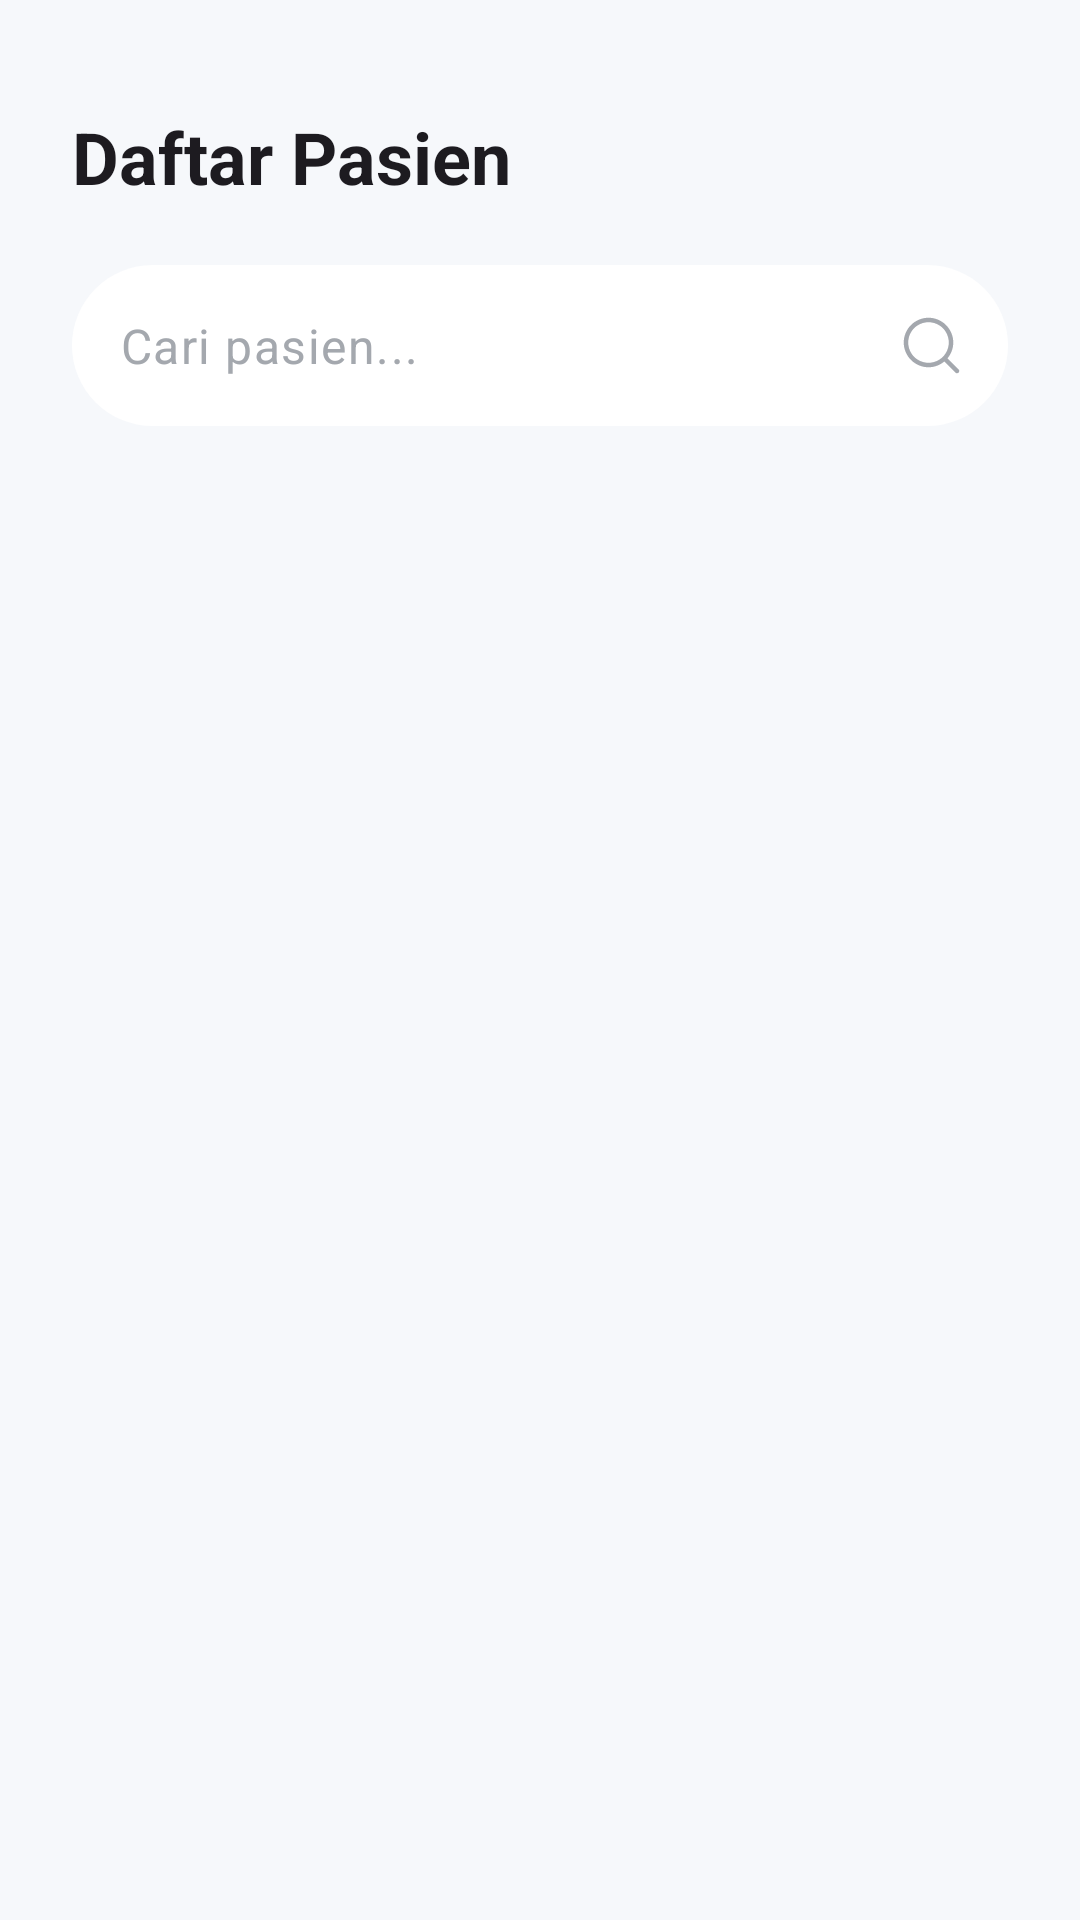

Produce the Android XML layout that renders to this screen, including the resource entries it uses.
<!-- AndroidManifest.xml: application theme Theme.FarmaGitechs -->
<!-- res/layout/fragment_patients.xml -->
<?xml version="1.0" encoding="utf-8"?>
<RelativeLayout xmlns:android="http://schemas.android.com/apk/res/android"
    xmlns:app="http://schemas.android.com/apk/res-auto"
    xmlns:tools="http://schemas.android.com/tools"
    android:layout_width="match_parent"
    android:layout_height="match_parent"
    android:animateLayoutChanges="true"
    android:background="?colorBackground"
    tools:context=".ui.screens.patients.PatientsFragment">

    <LinearLayout
        android:layout_width="match_parent"
        android:layout_height="match_parent"
        android:orientation="vertical"
        android:paddingHorizontal="24dp"
        android:paddingTop="36dp"
        android:paddingBottom="16dp">

        <TextView
            style="@style/Text.Header"
            android:layout_width="match_parent"
            android:layout_height="wrap_content"
            android:text="Daftar Pasien" />

        <EditText
            android:id="@+id/edtSearch"
            style="@style/EditText.Search"
            android:layout_width="match_parent"
            android:layout_height="wrap_content"
            android:layout_marginTop="20sp"
            android:drawableEnd="@drawable/ic_search"
            android:drawablePadding="16dp"
            android:hint="Cari pasien..."
            android:imeOptions="actionSearch"
            android:inputType="text" />

        <androidx.recyclerview.widget.RecyclerView
            android:id="@+id/recyclerView"
            android:layout_width="match_parent"
            android:layout_height="match_parent"
            android:layout_marginTop="16dp"
            android:requiresFadingEdge="vertical"
            android:fadingEdge="vertical"
            android:fadingEdgeLength="24dp"
            app:layoutManager="androidx.recyclerview.widget.LinearLayoutManager"
            tools:listitem="@layout/item_patient" />

    </LinearLayout>

    <include
        android:id="@+id/loading"
        layout="@layout/layout_loading" />
</RelativeLayout>
<!-- res/layout/item_patient.xml (included above) -->
<?xml version="1.0" encoding="utf-8"?>
<LinearLayout xmlns:android="http://schemas.android.com/apk/res/android"
    xmlns:app="http://schemas.android.com/apk/res-auto"
    xmlns:tools="http://schemas.android.com/tools"
    android:layout_width="match_parent"
    android:layout_marginVertical="4dp"
    android:layout_height="wrap_content">

    <androidx.cardview.widget.CardView
        android:layout_width="match_parent"
        android:layout_height="wrap_content"
        app:cardCornerRadius="24dp"
        app:cardElevation="0dp">

        <LinearLayout
            android:layout_width="match_parent"
            android:layout_height="wrap_content"
            android:gravity="center"
            android:orientation="horizontal"
            android:padding="16dp">

            <com.google.android.material.card.MaterialCardView
                android:layout_width="70dp"
                android:layout_height="70dp"
                app:cardBackgroundColor="@color/white"
                app:cardCornerRadius="100dp"
                app:cardElevation="0dp"
                app:strokeColor="?colorSecondary"
                app:strokeWidth="1dp">

                <LinearLayout
                    android:layout_width="match_parent"
                    android:layout_height="match_parent"
                    android:gravity="center">

                    <androidx.cardview.widget.CardView
                        android:layout_width="55dp"
                        android:layout_height="55dp"
                        android:layout_gravity="center"
                        app:cardCornerRadius="100dp"
                        app:cardElevation="0dp" >

                        <ImageView
                            android:id="@+id/imgProfile"
                            android:scaleType="centerCrop"
                            android:layout_width="match_parent"
                            android:layout_height="match_parent" />

                    </androidx.cardview.widget.CardView>
                </LinearLayout>
            </com.google.android.material.card.MaterialCardView>

            <LinearLayout
                android:layout_width="match_parent"
                android:layout_height="wrap_content"
                android:layout_marginStart="16dp"
                android:orientation="vertical">

                <TextView
                    android:id="@+id/txtName"
                    android:layout_width="match_parent"
                    android:layout_height="wrap_content"
                    android:textStyle="bold"
                    tools:text="Pasien 1" />

                <TextView
                    android:id="@+id/txtNo"
                    android:layout_marginVertical="4dp"
                    android:layout_width="match_parent"
                    android:layout_height="wrap_content"
                    tools:text="No. RM: 00000001" />

                <TextView
                    android:id="@+id/txtAddress"
                    android:layout_width="match_parent"
                    android:layout_height="wrap_content"
                    tools:text="Alamat: XXXXXX" />

            </LinearLayout>

        </LinearLayout>

    </androidx.cardview.widget.CardView>

</LinearLayout>
<!-- res/layout/layout_loading.xml (included above) -->
<?xml version="1.0" encoding="utf-8"?>
<RelativeLayout xmlns:android="http://schemas.android.com/apk/res/android"
    android:layout_width="match_parent"
    android:layout_height="match_parent"
    android:background="#AAFFFFFF"
    android:clickable="true"
    android:focusable="true"
    android:visibility="gone">

    <ProgressBar
        android:layout_width="wrap_content"
        android:layout_height="wrap_content"
        android:layout_centerInParent="true"
        android:indeterminate="true" />

</RelativeLayout>
<!-- resources referenced by this layout -->
<resources>
  <color name="white">#FFFFFFFF</color>
  <!-- drawable ic_search (drawable) -->
  <vector xmlns:android="http://schemas.android.com/apk/res/android"
      android:width="19dp"
      android:height="19dp"
      android:viewportWidth="19"
      android:viewportHeight="19">
    <path
        android:pathData="M17.47,18.53C17.763,18.823 18.237,18.823 18.53,18.53C18.823,18.237 18.823,17.763 18.53,17.47L17.47,18.53ZM14.334,13.273C14.041,12.98 13.566,12.98 13.273,13.273C12.98,13.566 12.98,14.041 13.273,14.334L14.334,13.273ZM8.5,15.25C4.772,15.25 1.75,12.228 1.75,8.5H0.25C0.25,13.056 3.944,16.75 8.5,16.75V15.25ZM1.75,8.5C1.75,4.772 4.772,1.75 8.5,1.75V0.25C3.944,0.25 0.25,3.944 0.25,8.5H1.75ZM8.5,1.75C12.228,1.75 15.25,4.772 15.25,8.5H16.75C16.75,3.944 13.056,0.25 8.5,0.25V1.75ZM15.25,8.5C15.25,12.228 12.228,15.25 8.5,15.25V16.75C13.056,16.75 16.75,13.056 16.75,8.5H15.25ZM18.53,17.47L14.334,13.273L13.273,14.334L17.47,18.53L18.53,17.47Z"
        android:fillColor="#FFFFFF"/>
  </vector>
  <style name="EditText.Search" parent="Widget.Material3.TextInputEditText.OutlinedBox">
          <item name="android:background">@drawable/bg_edittext</item>
          <item name="android:backgroundTint">@color/white</item>
          <item name="drawableTint">@color/grey_chateau</item>
          <item name="android:padding">16dp</item>
          <item name="android:paddingStart">24dp</item>
          <item name="android:textSize">16sp</item>
          <item name="android:textColorHint">@color/grey_chateau</item>
      </style>
  <style name="Text.Header" parent="Theme.FarmaGitechs">
          <item name="android:textSize">24sp</item>
          <item name="android:textStyle">bold</item>
      </style>
  <style name="Theme.FarmaGitechs" parent="Theme.Material3.Light.NoActionBar">
          
          <item name="colorPrimary">@color/golden_bell</item>
          <item name="colorPrimaryVariant">@color/golden_bell</item>
          <item name="colorOnPrimary">@color/white</item>
          
          <item name="colorSecondary">@color/warm_blue</item>
          <item name="colorSecondaryVariant">@color/warm_blue</item>
          <item name="colorOnSecondary">@color/black</item>
          
          <item name="android:statusBarColor">?attr/colorPrimaryVariant</item>
          
  
  
          <item name="fontFamily">@font/poppins</item>
          <item name="colorBackground">@color/white_lilac</item>
  
          <item name="textInputStyle">@style/EditText.Main</item>
      </style>
  <!-- drawable bg_edittext (drawable) -->
  <?xml version="1.0" encoding="utf-8"?>
  <shape xmlns:android="http://schemas.android.com/apk/res/android">
      <solid android:color="@color/white"/>
      <corners android:radius="100dp"/>
      <padding android:left="0dp" android:top="0dp" android:right="0dp" android:bottom="0dp" />
  </shape>
  <color name="grey_chateau">#A4A8AE</color>
  <color name="golden_bell">#F08519</color>
  <color name="warm_blue">#5142E6</color>
  <color name="black">#FF000000</color>
  <color name="white_lilac">#F6F8FB</color>
  <style name="EditText.Main" parent="Widget.Material3.TextInputLayout.OutlinedBox">
          <item name="boxBackgroundColor">@color/white_lilac</item>
          <item name="boxStrokeWidth">0dp</item>
          <item name="boxStrokeColor">@color/white_lilac</item>
          <item name="boxCornerRadiusTopStart">16dp</item>
          <item name="boxCornerRadiusTopEnd">16dp</item>
          <item name="boxCornerRadiusBottomStart">16dp</item>
          <item name="boxCornerRadiusBottomEnd">16dp</item>
          <item name="endIconTint">?colorPrimary</item>
          <item name="android:textColorHint">@color/grey_chateau</item>
      </style>
</resources>
